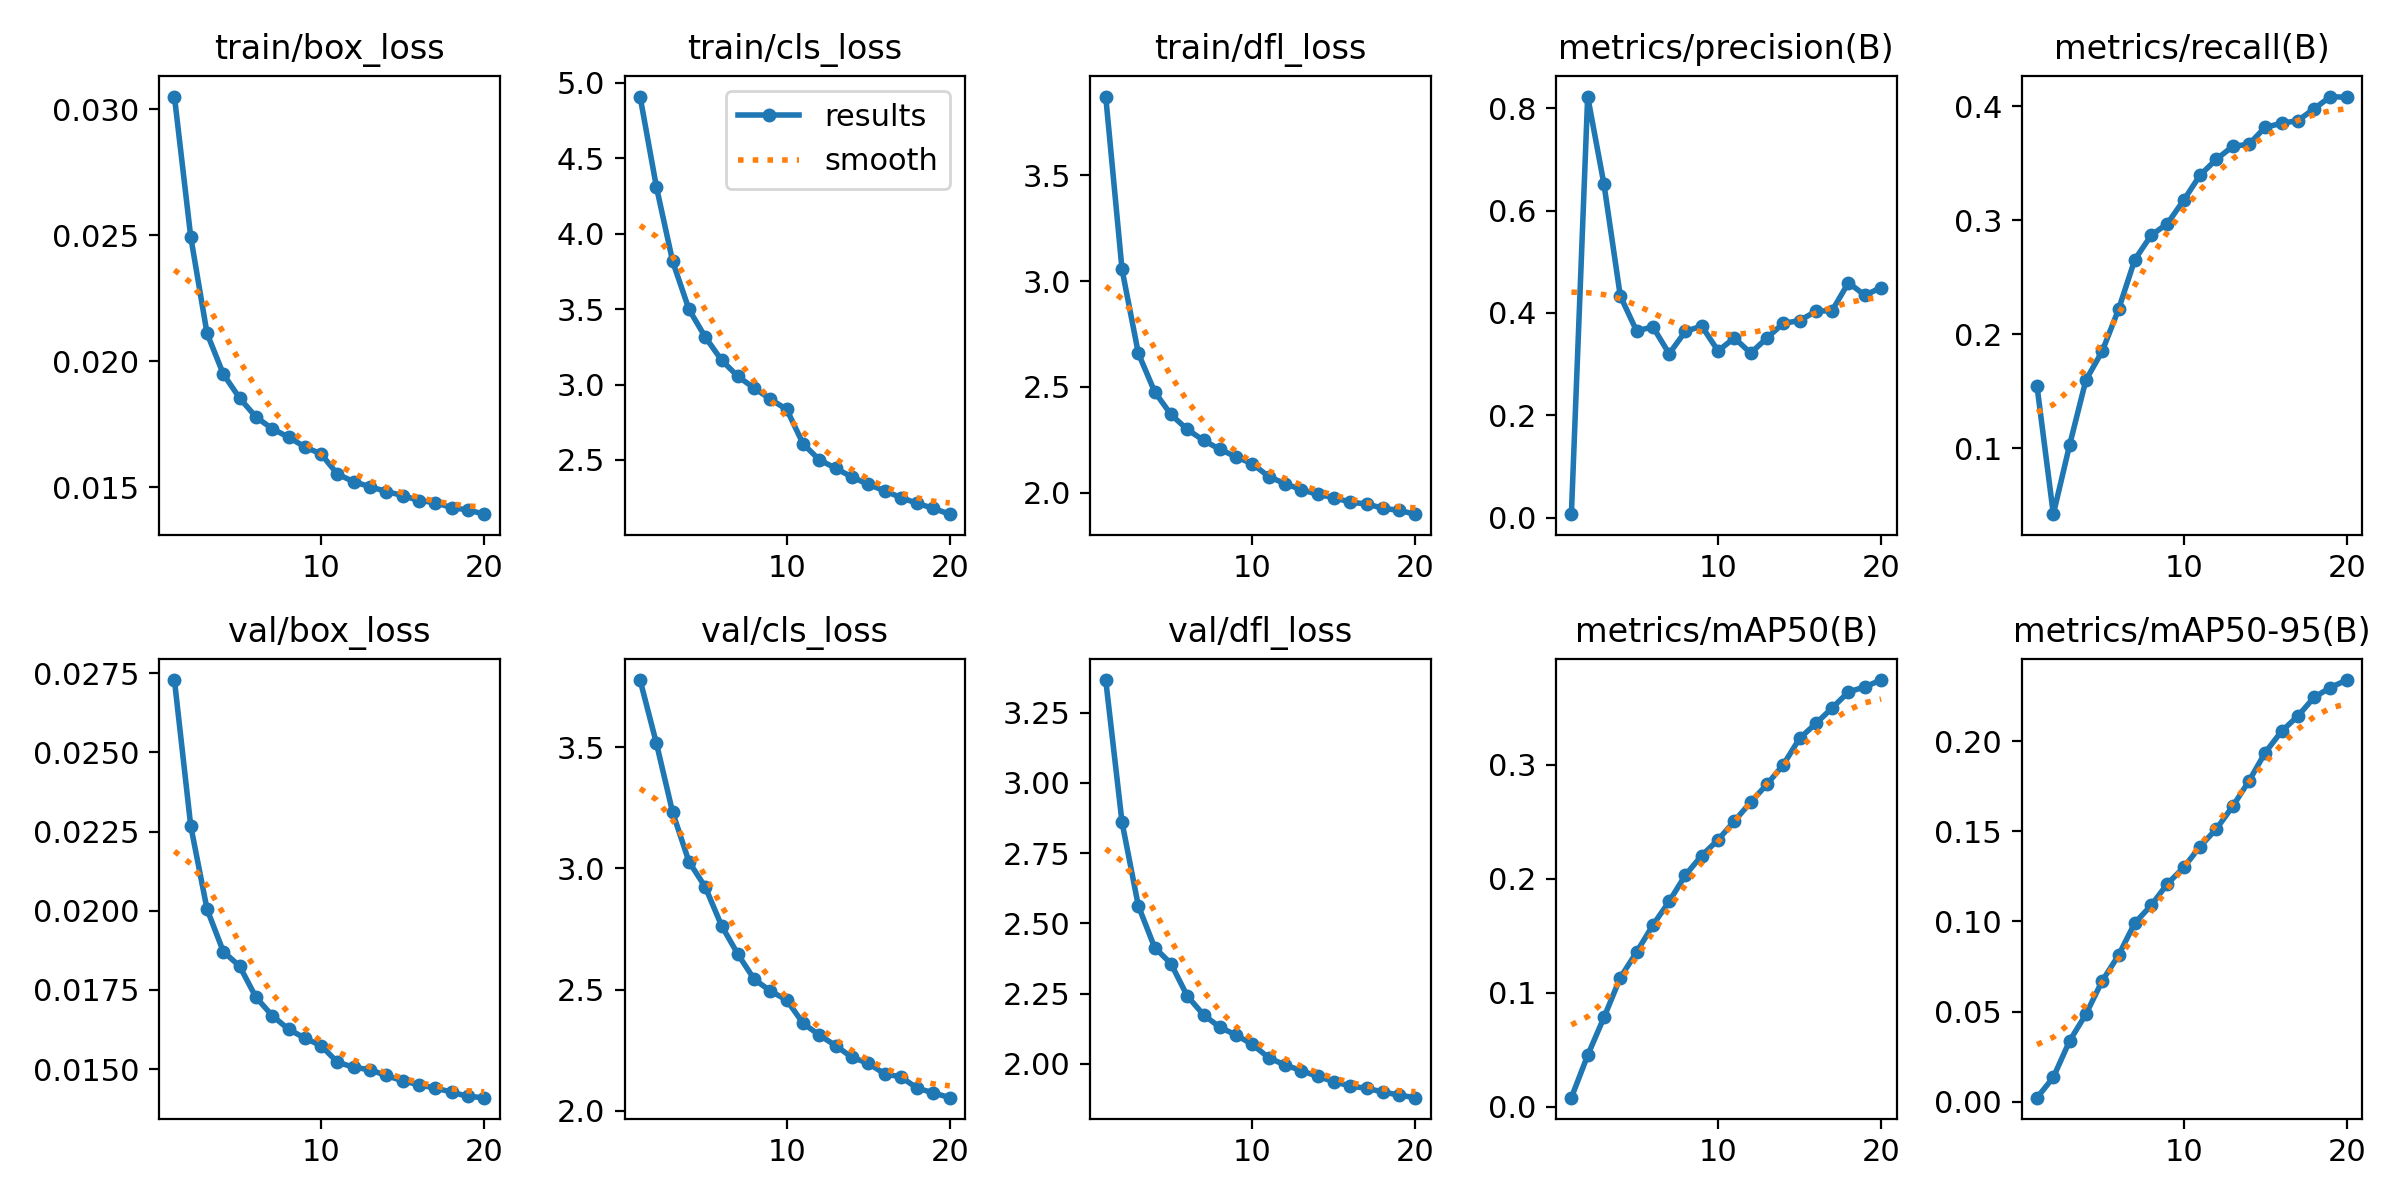

The file beside this chart, header and first rows:
epoch, time, train/box_loss, train/cls_loss, train/dfl_loss, metrics/precision(B), metrics/recall(B), metrics/mAP50(B), metrics/mAP50-95(B), val/box_loss, val/cls_loss, val/dfl_loss, lr/pg0, lr/pg1, lr/pg2
1, 230.6, 0.03051, 4.91, 3.873, 0.00713, 0.1546, 0.00792, 0.00217, 0.02728, 3.778, 3.366, 0.0001283, 0.0001283, 0.0001283
2, 486.5, 0.02494, 4.312, 3.056, 0.8226, 0.04231, 0.04513, 0.01346, 0.02268, 3.518, 2.86, 0.0002463, 0.0002463, 0.0002463
3, 736.6, 0.02111, 3.816, 2.659, 0.6513, 0.1031, 0.07835, 0.03368, 0.02005, 3.231, 2.562, 0.0003541, 0.0003541, 0.0003541
4, 1033, 0.01949, 3.498, 2.478, 0.4333, 0.16, 0.1132, 0.04854, 0.01871, 3.028, 2.414, 0.0003388, 0.0003388, 0.0003388
5, 1280, 0.01854, 3.315, 2.37, 0.3649, 0.1853, 0.1356, 0.06698, 0.01825, 2.923, 2.357, 0.0003234, 0.0003234, 0.0003234
6, 1549, 0.01779, 3.162, 2.3, 0.3729, 0.2219, 0.1593, 0.08121, 0.01727, 2.763, 2.241, 0.000308, 0.000308, 0.000308
7, 1785, 0.01732, 3.054, 2.248, 0.3204, 0.2657, 0.1801, 0.09914, 0.01669, 2.646, 2.174, 0.0002926, 0.0002926, 0.0002926
8, 2038, 0.01699, 2.977, 2.206, 0.3643, 0.2869, 0.2032, 0.1089, 0.01626, 2.542, 2.13, 0.0002772, 0.0002772, 0.0002772
9, 2332, 0.0166, 2.903, 2.17, 0.3743, 0.2973, 0.2204, 0.1209, 0.01598, 2.494, 2.102, 0.0002618, 0.0002618, 0.0002618
10, 2555, 0.01632, 2.835, 2.137, 0.3259, 0.3178, 0.2341, 0.13, 0.01574, 2.456, 2.069, 0.0002464, 0.0002464, 0.0002464
11, 2776, 0.01552, 2.607, 2.077, 0.3513, 0.3397, 0.2506, 0.1416, 0.01522, 2.361, 2.021, 0.000231, 0.000231, 0.000231
12, 3037, 0.01522, 2.501, 2.043, 0.3217, 0.3536, 0.2671, 0.1513, 0.01506, 2.311, 1.995, 0.0002156, 0.0002156, 0.0002156
13, 3358, 0.01502, 2.445, 2.015, 0.3512, 0.365, 0.2828, 0.1638, 0.01498, 2.268, 1.976, 0.0002002, 0.0002002, 0.0002002
14, 3689, 0.01483, 2.387, 1.992, 0.3798, 0.3669, 0.2999, 0.1779, 0.0148, 2.22, 1.955, 0.0001848, 0.0001848, 0.0001848
15, 3916, 0.01467, 2.338, 1.977, 0.3851, 0.3817, 0.3231, 0.1937, 0.01463, 2.195, 1.936, 0.0001694, 0.0001694, 0.0001694
16, 4143, 0.01447, 2.296, 1.955, 0.4033, 0.3852, 0.3362, 0.2055, 0.01451, 2.152, 1.921, 0.000154, 0.000154, 0.000154
17, 4375, 0.01439, 2.25, 1.947, 0.4048, 0.3876, 0.3498, 0.214, 0.0144, 2.139, 1.912, 0.0001386, 0.0001386, 0.0001386
18, 4625, 0.01419, 2.213, 1.927, 0.4592, 0.3979, 0.3639, 0.2244, 0.01428, 2.093, 1.9, 0.0001232, 0.0001232, 0.0001232
19, 4855, 0.0141, 2.179, 1.916, 0.4347, 0.4087, 0.3683, 0.2298, 0.01414, 2.073, 1.888, 0.0001078, 0.0001078, 0.0001078
20, 5081, 0.01393, 2.141, 1.899, 0.4494, 0.408, 0.3743, 0.234, 0.0141, 2.053, 1.879, 9.24e-05, 9.24e-05, 9.24e-05
